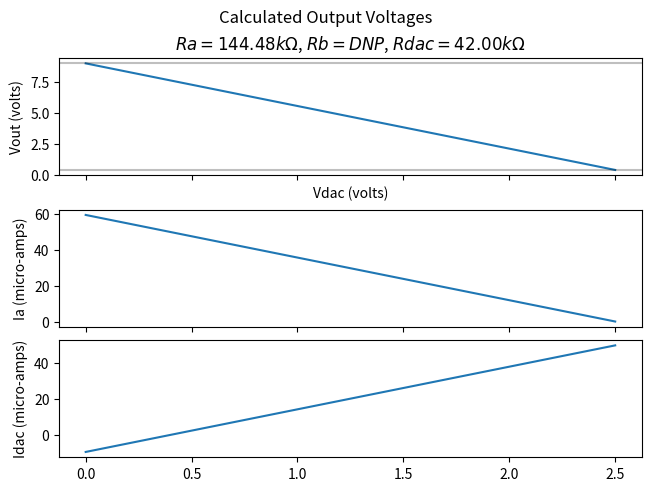

Here is the Python script that generated this plot:
import numpy as np
import matplotlib.pyplot as plt


def calcInductor(Vout, Vin, Imax, fsw=500e3, dI_scalar=0.3):
    dIL = dI_scalar * Imax
    if Vin > Vout:
        return (Vout / (fsw * dIL)) * (1 - (Vout / Vin))
    return (Vin * (Vout - Vin)) / (Vout * fsw * dIL)


def calcAdjustableLT3086Resistors(Vdac, Vouts, Vref=0.4, Iset=50e-6, Rb=None, doplot=False):
    Iset += 0 if Rb is None else (Vref / Rb)
    Vout_min, Vout_max = Vouts
    Vout_range = Vout_max - Vout_min
    Ra = (Vout_range * (1 - (Vref / Vdac))) / Iset
    Rdac = (Ra * Vdac) / Vout_range
    print('Vouts = {}'.format(Vouts))
    if doplot:
        fig, axs = plt.subplots(3, sharex=True, constrained_layout=True)
        fig.suptitle('Calculated Output Voltages')
        Vdacs = np.linspace(0, Vdac, 10)
        Vouts = Ra * (Iset + (Vref / Ra) - ((Vdacs - Vref) / Rdac))
        Ias = (Vouts - Vref) / Ra
        Idacs = (Vdacs - Vref) / Rdac
        if Rb is None:
            axs[0].set_title('$Ra = {:0.2f} k\Omega$, $Rb = DNP$, $Rdac = {:0.2f} k\Omega$'.format(Ra/1000, Rdac/1000))
        else:
            axs[0].set_title('$Ra = {:0.2f} k\Omega$, $Rb = {:0.2f} k\Omega$, $Rdac = {:0.2f} k\Omega$'.format(Ra/1000, Rb/1000, Rdac/1000))
        axs[0].plot(Vdacs, Vouts)
        axs[1].plot(Vdacs, 1e6*Ias)
        axs[2].plot(Vdacs, 1e6*Idacs)
        axs[0].axhline(Vout_max, alpha=0.25, c='k')
        axs[0].axhline(Vout_min, alpha=0.25, c='k')
        axs[0].set_xlabel('Vdac (volts)')
        axs[0].set_ylabel('Vout (volts)')
        axs[1].set_ylabel('Ia (micro-amps)')
        axs[2].set_ylabel('Idac (micro-amps)')
    return Ra, Rb, Rdac


# ADS1260 Design
class ADS126x:
    __gains = [1, 2, 4, 8, 16, 32, 64, 128]

    def __init__(self, AVdd, AVss=0, gain=1):
        self.__AVdd = AVdd
        self.__AVss = AVss
        self.gain = gain

    @property
    def Vref(self):
        return 2.5

    @property
    def gain(self):
        return self.__gain

    @gain.setter
    def gain(self, val):
        if val in ADS126x.__gains:
            self.__gain = val
        return self.gain

    @property
    def vin_diff(self):
        v = self.Vref / self.gain
        return (-v, v)

    @property
    def vin_abs(self): # TODO: FIGURE OUT HOW TO MAKE THIS CORRECT
        if self.gain == 1:
            return (self.__AVss - 0.1, self.__AVdd + 0.1)
        _, Vin = self.vin_diff
        Voff = (Vin * (self.gain - 1) / 2.0)
        print('Voffset = {}'.format(Voff))
        Vin_p = self.__AVdd - 0.3 - Voff
        Vin_n = self.__AVss + 0.3 + Voff
        return (Vin_n, Vin_p)



if __name__ == '__main__':

    Vin = 5
    Vout = (1, 9)
    Imax = 0.5
    fsw = 750e3

    # fig, axs = plt.subplots(2, sharex=True, constrained_layout=True)
    # Ls = []
    # Vs = []
    # for V in np.linspace(*Vout, 100):
    #     L = calcInductor(V, Vin, Imax, fsw)
    #     Vs.append(V)
    #     Ls.append(L)
    # Ls = 1e6 * np.array(Ls)
    # axs[0].plot(Vs, Ls)

    calcAdjustableLT3086Resistors(2.5, (0.4, 9), doplot=True)

    # plt.show()

    adc = ADS126x(2.5, -2.5)
    adc.gain = 128
    print('ADC gain = {}'.format(adc.gain))
    print('ADC differential input voltage = {}'.format(adc.vin_diff))
    print('ADC absolute input voltage = {}'.format(adc.vin_abs))
